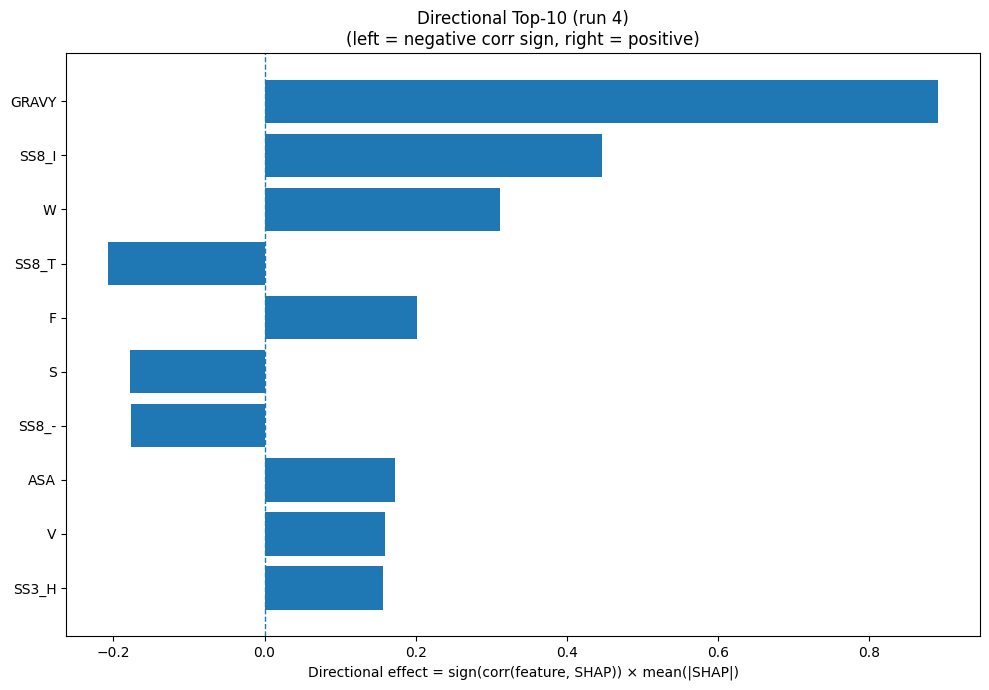

Values plotted in this chart, from the file beside it:
Index, Feature, CorrSign, MeanAbsSHAP, DirectionalEffect
32, GRAVY, 1.0, 0.8917, 0.8917
26, SS8_I, 1.0, 0.4462, 0.4462
18, W, 1.0, 0.312, 0.312
28, SS8_T, -1.0, 0.2076, -0.2076
4, F, 1.0, 0.2019, 0.2019
15, S, -1.0, 0.1775, -0.1775
30, SS8_-, -1.0, 0.1769, -0.1769
31, ASA, 1.0, 0.1721, 0.1721
17, V, 1.0, 0.159, 0.159
20, SS3_H, 1.0, 0.1564, 0.1564
23, SS8_H, 1.0, 0.1495, 0.1495
25, SS8_G, -1.0, 0.1363, -0.1363
1, C, -1.0, 0.1158, -0.1158
7, I, 1.0, 0.1119, 0.1119
33, AROM, 1.0, 0.1062, 0.1062
9, L, 1.0, 0.09892, 0.09892
22, SS3_C, -1.0, 0.09443, -0.09443
13, Q, -1.0, 0.0896, -0.0896
12, P, 1.0, 0.08098, 0.08098
8, K, -1.0, 0.07987, -0.07987
5, G, 1.0, 0.07304, 0.07304
2, D, -1.0, 0.06472, -0.06472
16, T, -1.0, 0.05273, -0.05273
21, SS3_E, -1.0, 0.04008, -0.04008
10, M, 1.0, 0.03913, 0.03913
3, E, -1.0, 0.03533, -0.03533
29, SS8_S, -1.0, 0.03415, -0.03415
6, H, 1.0, 0.03133, 0.03133
11, N, -1.0, 0.02969, -0.02969
27, SS8_B, 1.0, 0.02262, 0.02262
14, R, -1.0, 0.02168, -0.02168
19, Y, 1.0, 0.01705, 0.01705
0, A, -1.0, 0.01406, -0.01406
24, SS8_E, 1.0, 0.001507, 0.001507
